Run: headless pygame with SDL's dummy video driver; simulated clock (each Clock.tick advances the game by its frame time, no real sleeping); random seed 0; keys injected as events and as key.get_pressed() state; no mouse input.
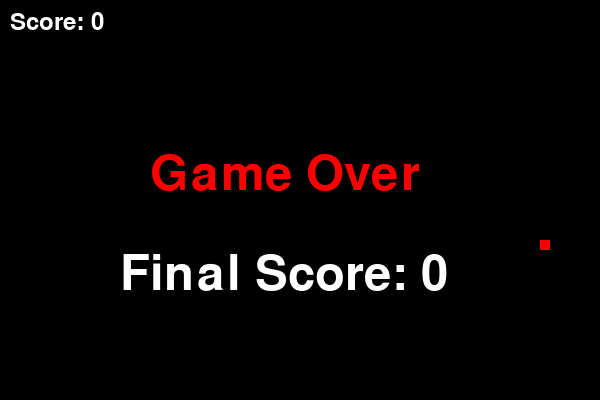
Frame 1 of 1 · flips 1–60 · no input (game ended)

The pygame program that drew these frames:

#TODO


#7.Implement collision detection logic for the snake hitting walls, itself, or the food.👍
#8.Keep track of the player's score (length of the snake).
#9.Implement game-over conditions and display the final score.
#10.Place food randomly on the screen when it is eaten by the snake.
#11.Optimize the code for better performance.
#12.Add comments and document your code for better understanding

#1.Import the necessary libraries (pygame and others if needed).👍
import pygame
import sys
import random


#2.Initialize Pygame and set up the game window.👍
pygame.init()

#Define Constant for Screen 
SCREEN_WIDTH, SCREEN_HEIGHT = 600, 400
screen = pygame.display.set_mode((SCREEN_WIDTH,SCREEN_HEIGHT))
pygame.display.set_caption("Snake Game")

#Define Constant for Color
BLACK = pygame.Color(0,0,0)
WHITE = pygame.Color(255,255,255)
RED = pygame.Color(255,0,0)
GREEN = pygame.Color(0,255,0)
BLUE = pygame.Color(0,0,255)

#3.Create a Snake class to manage the snake's attributes and behavior.
class Snake:
    def __init__(self,screen_width, screen_height):
        # Initialize snake attributes (position, size, etc.)
        self.size = 1  # Initial size of the snake
        self.speed = 10  # Speed of the snake
        self.direction = 'RIGHT'  # Initial direction
        self.screen_width = screen_width
        self.screen_height = screen_height
        self.score = 0  # Initialize score to 0

        # Initial position of the snake (you can choose any starting position)
        self.head = [100, 50]
        self.body = [[100, 50]]  # Initial body segments


    def move(self):
        if self.direction == 'UP':
            self.head[1] -= self.speed
        elif self.direction == 'DOWN':
            self.head[1] += self.speed
        elif self.direction == 'LEFT':
            self.head[0] -= self.speed
        elif self.direction == 'RIGHT':
            self.head[0] += self.speed

        # Update the body segments based on the new head position
        self.body.insert(0, list(self.head))

        # If the snake has grown, don't remove the last segment (tail)
        if len(self.body) > self.size:
            self.body.pop() 


    def grow(self):
        # Increase the size of the snake
        self.size += 1
        # Optionally, you can update other attributes or perform additional actions
        # For example, you might want to increase the player's score.
        self.score += 1  # Increment the score when the snake grows

        # You can also add more sophisticated logic for growing if needed.

    def draw(self, screen):
         # Draw the head of the snake
        pygame.draw.rect(screen, GREEN, pygame.Rect(self.head[0], self.head[1], 10, 10))

        # Draw the body segments
        for segment in self.body:
            pygame.draw.rect(screen, GREEN, pygame.Rect(segment[0], segment[1], 10, 10))

    def check_collision(self):
        # Check collision with walls
        if (
            self.head[0] < 0
            or self.head[0] >= self.screen_width
            or self.head[1] < 0
            or self.head[1] >= self.screen_height
        ):
            # Snake has collided with the walls, handle game over or reset
            #self.reset()
            return True  # Collision with walls

        # Check collision with itself
        for segment in self.body[1:]:
            if self.head == segment:
                # Snake has collided with itself, handle game over or reset
                #self.reset()
                return True  # Collision with walls
            
        return False  # No collision
    
    def reset(self):
        # Reset the snake to its initial state
        self.size = 1
        self.speed = 10
        self.direction = 'RIGHT'
        self.head = [100, 50]
        self.body = [[100, 50]]

#4.Create a Food class for the snake to eat.
class Food:
    def __init__(self, screen_width, screen_height):
        self.position = [0, 0]
        self.size = 10
        self.screen_width = screen_width
        self.screen_height = screen_height
        self.color = (255, 0, 0)  # Red color for the food

        # Place the initial food on the screen
        self.spawn_food()

    def spawn_food(self):
        # Generate random coordinates for the food
        x = random.randrange(0, self.screen_width - self.size, self.size)
        y = random.randrange(0, self.screen_height - self.size, self.size)

        self.position = [x, y]

    def draw(self, screen):
        # Draw the food on the screen
        pygame.draw.rect(screen, self.color, pygame.Rect(self.position[0], self.position[1], self.size, self.size))



#5.Implement the main game loop.

def main():
    #Define the snake
    snake = Snake(SCREEN_WIDTH, SCREEN_HEIGHT)
    # Define the food
    food = Food(SCREEN_WIDTH, SCREEN_HEIGHT)

    game_over = False

    while not game_over:
        for event in pygame.event.get():
            if event.type == pygame.QUIT:
                pygame.quit()
                sys.exit()
        #6.Handle user input to control the snake.
            if event.type == pygame.KEYDOWN:
                if event.key == pygame.K_UP:
                # Change snake direction
                    if snake.direction != "DOWN":
                        snake.direction = "UP"
                if event.key == pygame.K_DOWN:
                # Change snake direction
                    if snake.direction != "UP":
                        snake.direction = "DOWN"
                if event.key == pygame.K_LEFT:
                # Change snake direction
                    if snake.direction != "RIGHT":
                        snake.direction = "LEFT"
                if event.key == pygame.K_RIGHT:
                # Change snake direction
                    if snake.direction != "LEFT":
                        snake.direction = "RIGHT"
        if not game_over:
            # Handle user input and update game state
            # Update game logic (snake movement, collisions, etc.)
            snake.move()
            snake.check_collision()

            # Check if the snake has eaten the food
            if snake.head == food.position:
                snake.grow()
                food.spawn_food()

            # Draw the snake and food on the screen
            screen.fill((0, 0, 0))  # Clear the screen
            snake.draw(screen)
            food.draw(screen)

            # Display the score on the screen (you can customize the position and font)
            font = pygame.font.Font(None, 36)
            score_text = font.render(f"Score: {snake.score}", True, (255, 255, 255))
            screen.blit(score_text, (10, 10))

            # Check game-over conditions
            if snake.check_collision():
                game_over = True

            pygame.display.flip()
            pygame.time.Clock().tick(6)  # Control the frame rate
    # Game over logic
    font = pygame.font.Font(None, 72)
    game_over_text = font.render("Game Over", True, (255, 0, 0))
    score_text = font.render(f"Final Score: {snake.score}", True, (255, 255, 255))

    screen.blit(game_over_text, (SCREEN_WIDTH// 2 - 150, SCREEN_HEIGHT // 2 - 50))
    screen.blit(score_text, (SCREEN_WIDTH // 2 - 180, SCREEN_HEIGHT // 2 + 50))

    pygame.display.flip()

    # Wait for a moment before exiting (you can adjust the time)
    pygame.time.delay(3000)

    pygame.quit()
    sys.exit()

main()
